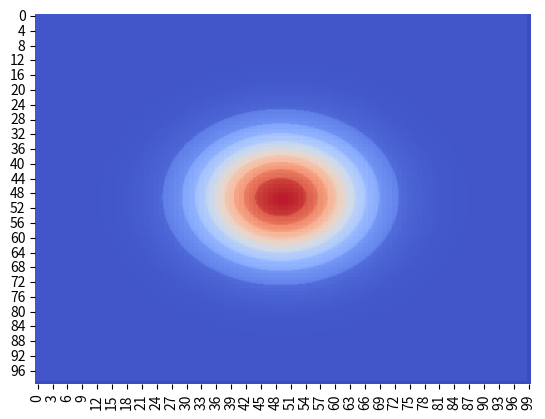

The matplotlib source for this figure:
import numpy as np
import seaborn as sns
import matplotlib.pyplot as plt

X = np.linspace(-1, +1, 100)
Y = np.linspace(-1, 1, 100)
x, y = np.meshgrid(X, Y)
Z = np.exp(-(x**2 + y**2)*10)

ax = sns.heatmap(Z, cmap = 'coolwarm', cbar = False)
contour = plt.contourf(Z, levels = 10, cmap = 'coolwarm', alpha = 0.5)
#lines = plt.contour(data, levels = 10, colors = 'black', alpha = 0.5)
plt.show()